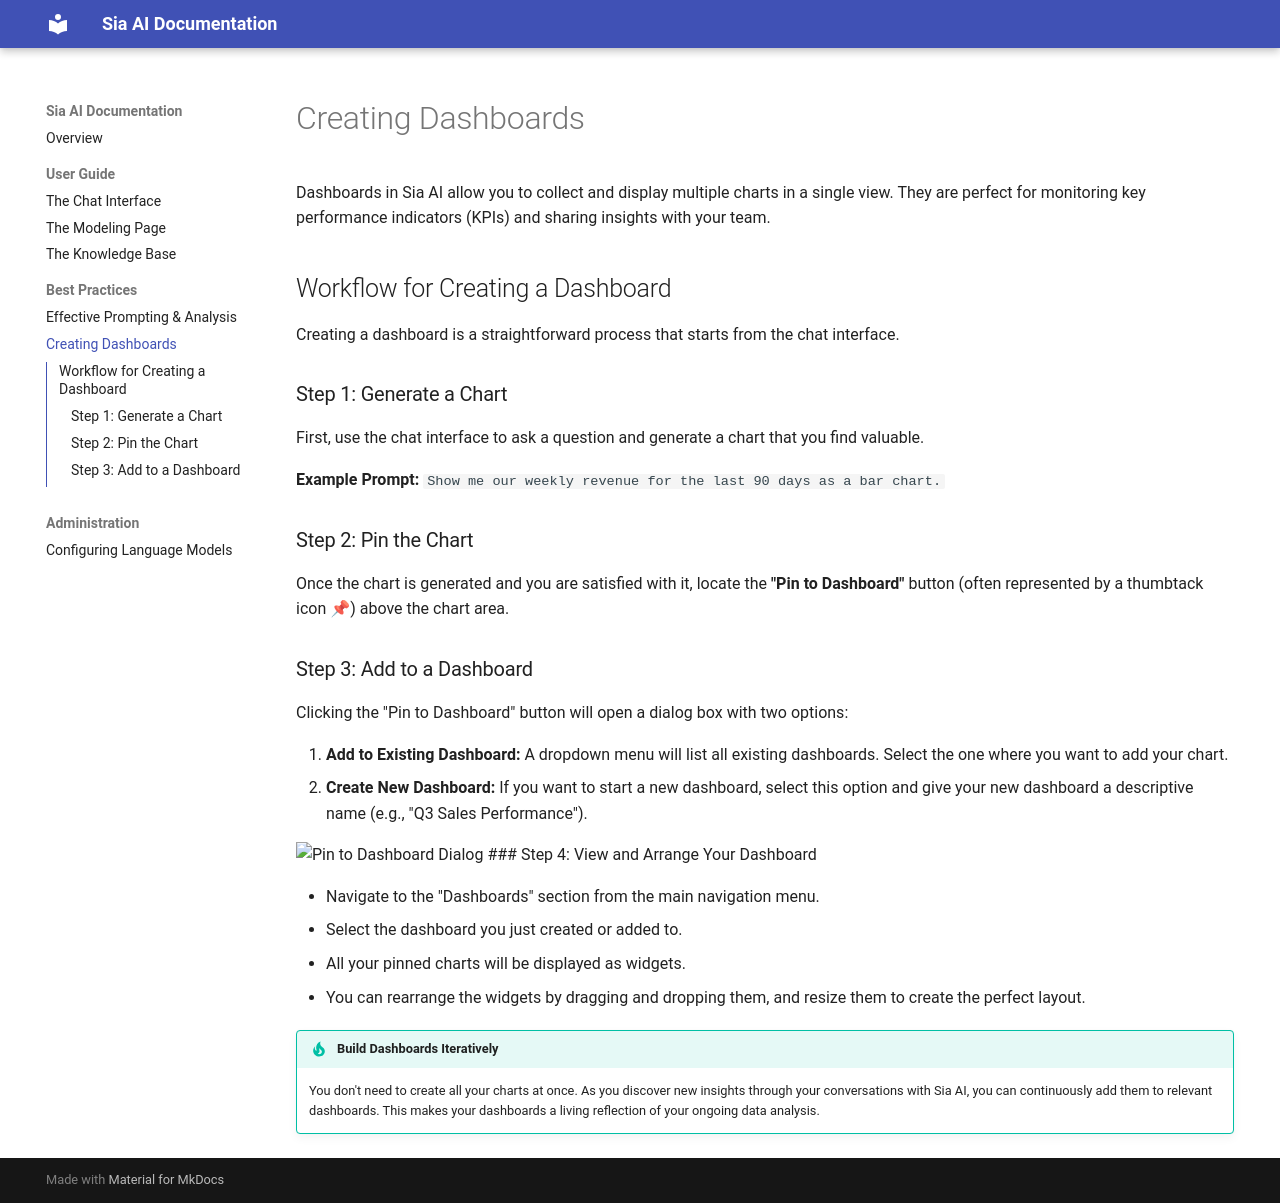

repository: ManvendraS21/sia-docs · page: dashboards/index.html · generator: mkdocs

# Creating Dashboards

Dashboards in Sia AI allow you to collect and display multiple charts in a single view. They are perfect for monitoring key performance indicators (KPIs) and sharing insights with your team.

## Workflow for Creating a Dashboard

Creating a dashboard is a straightforward process that starts from the chat interface.

### Step 1: Generate a Chart

First, use the chat interface to ask a question and generate a chart that you find valuable.

**Example Prompt:** `Show me our weekly revenue for the last 90 days as a bar chart.`

### Step 2: Pin the Chart

Once the chart is generated and you are satisfied with it, locate the **"Pin to Dashboard"** button (often represented by a thumbtack icon 📌) above the chart area.

### Step 3: Add to a Dashboard

Clicking the "Pin to Dashboard" button will open a dialog box with two options:

1.  **Add to Existing Dashboard:** A dropdown menu will list all existing dashboards. Select the one where you want to add your chart.
2.  **Create New Dashboard:** If you want to start a new dashboard, select this option and give your new dashboard a descriptive name (e.g., "Q3 Sales Performance").

![Pin to Dashboard Dialog](https://i.imgur.com/example-pin-dialog.png) ### Step 4: View and Arrange Your Dashboard

-   Navigate to the "Dashboards" section from the main navigation menu.
-   Select the dashboard you just created or added to.
-   All your pinned charts will be displayed as widgets.
-   You can rearrange the widgets by dragging and dropping them, and resize them to create the perfect layout.

!!! tip "Build Dashboards Iteratively"
    You don't need to create all your charts at once. As you discover new insights through your conversations with Sia AI, you can continuously add them to relevant dashboards. This makes your dashboards a living reflection of your ongoing data analysis.
